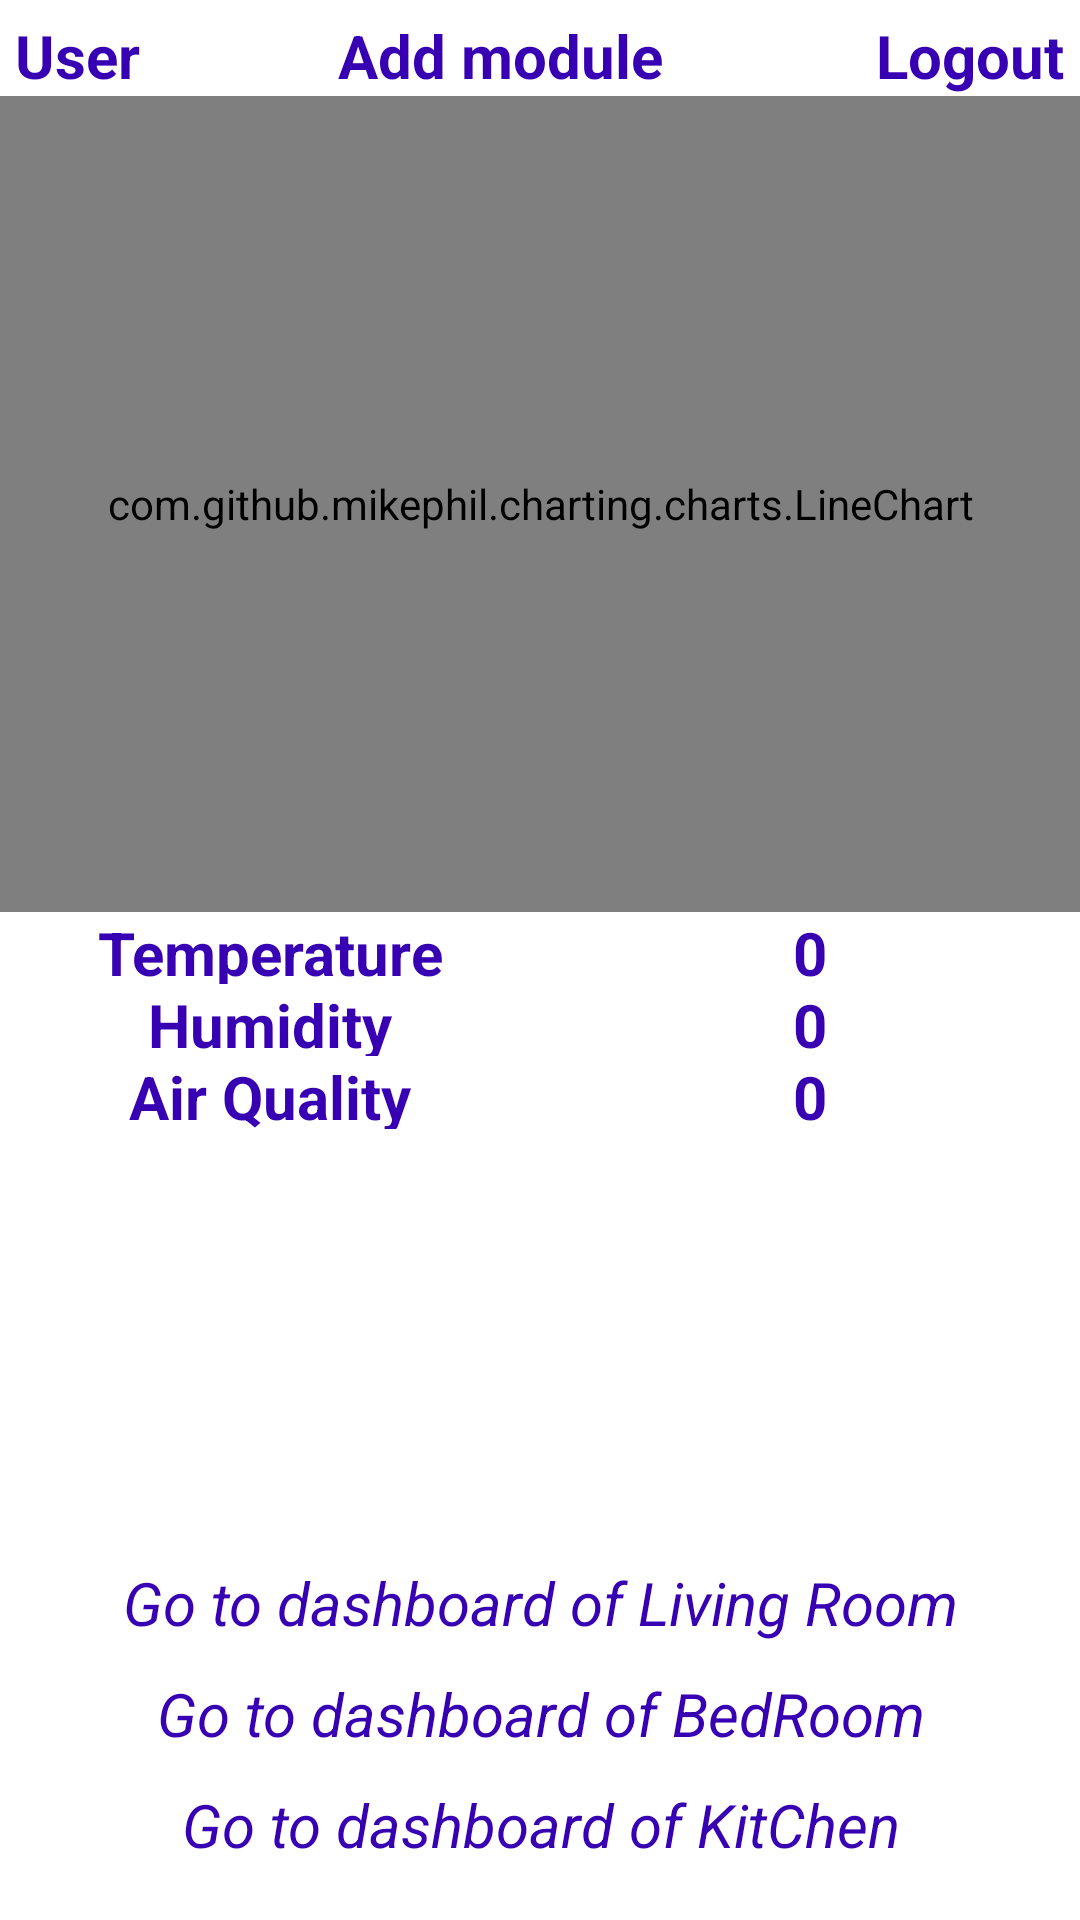

Layout XML and referenced resources for this Android screen:
<!-- AndroidManifest.xml: application theme Theme.IOT_Firebase -->
<!-- res/layout/activity_main.xml -->
<?xml version="1.0" encoding="utf-8"?>
<androidx.drawerlayout.widget.DrawerLayout
    xmlns:android="http://schemas.android.com/apk/res/android"
    xmlns:app="http://schemas.android.com/apk/res-auto"
    xmlns:tools="http://schemas.android.com/tools"
    android:layout_width="match_parent"
    android:layout_height="match_parent"
    android:id="@+id/IdMainActivity"
    android:background="@drawable/background_2"
    tools:context=".MainActivity">

        <LinearLayout
            android:layout_width="match_parent"
            android:layout_height="match_parent"
            android:orientation="vertical"
            android:weightSum="10">
            <LinearLayout
                android:layout_width="match_parent"
                android:layout_height="wrap_content"
                android:orientation="horizontal">
                <TextView
                    android:layout_width="wrap_content"
                    android:layout_height="wrap_content"
                    android:text="User"
                    android:textStyle="bold"
                    android:textSize="20dp"
                    android:textColor="@color/purple_700"
                    android:gravity="left"
                    android:layout_weight="0.1"
                    android:layout_marginTop="5dp"
                    android:layout_marginLeft="5dp"
                    android:id="@+id/TextViewUser"
                >
                </TextView>
                <TextView
                    android:layout_width="wrap_content"
                    android:layout_height="wrap_content"
                    android:text="Add module"
                    android:textStyle="bold"
                    android:textSize="20dp"
                    android:textColor="@color/purple_700"
                    android:gravity="center"
                    android:layout_weight="0.1"
                    android:layout_marginTop="5dp"
                    android:layout_marginRight="5dp"
                    android:id="@+id/TextViewdevice"
                    >
                </TextView>
                <TextView
                    android:layout_width="wrap_content"
                    android:layout_height="wrap_content"
                    android:text="Logout"
                    android:textStyle="bold"
                    android:textSize="20dp"
                    android:textColor="@color/purple_700"
                    android:gravity="right"
                    android:layout_weight="0.1"
                    android:layout_marginTop="5dp"
                    android:layout_marginRight="5dp"
                    android:id="@+id/TextViewLogout"
                    >
                </TextView>
            </LinearLayout>
            <com.github.mikephil.charting.charts.LineChart
                android:layout_width="match_parent"
                android:layout_height="0dp"
                android:layout_weight="7.5"
                android:background="@color/white"
                android:id="@+id/lineChart">
            </com.github.mikephil.charting.charts.LineChart>
            <LinearLayout
                android:layout_width="match_parent"
                android:layout_height="0dp"
                android:layout_weight="2"
                android:weightSum="3"
                android:orientation="vertical">
                <LinearLayout
                    android:layout_width="match_parent"
                    android:layout_height="0dp"
                    android:gravity="center"
                    android:layout_weight="1"
                    android:weightSum="2"
                    android:orientation="horizontal">
                    <TextView
                        android:layout_width="0dp"
                        android:layout_height="wrap_content"
                        android:layout_weight="1"
                        android:textSize="20dp"
                        android:text="Temperature"
                        android:textStyle="bold"
                        android:gravity="center"
                        android:textColor="@color/purple_700">
                    </TextView>

                    <TextView
                        android:layout_width="0dp"
                        android:layout_height="wrap_content"
                        android:layout_weight="1"
                        android:text="0"
                        android:textSize="20dp"
                        android:textStyle="bold"
                        android:gravity="center"
                        android:textColor="@color/purple_700"
                        android:id="@+id/TextViewTemperature">
                    </TextView>
                </LinearLayout>
                <LinearLayout
                    android:layout_width="match_parent"
                    android:layout_height="0dp"
                    android:layout_weight="1"
                    android:gravity="center"
                    android:weightSum="2"
                    android:orientation="horizontal">
                    <TextView
                        android:layout_width="0dp"
                        android:layout_height="wrap_content"
                        android:layout_weight="1"
                        android:textSize="20dp"
                        android:text="Humidity"
                        android:textStyle="bold"
                        android:gravity="center"
                        android:textColor="@color/purple_700">
                    </TextView>
                    <TextView
                        android:layout_width="0dp"
                        android:layout_height="wrap_content"
                        android:layout_weight="1"
                        android:text="0"
                        android:textSize="20dp"
                        android:textStyle="bold"
                        android:gravity="center"
                        android:textColor="@color/purple_700"
                        android:id="@+id/TextViewHumidity">
                    </TextView>
                </LinearLayout>
                <LinearLayout
                    android:layout_width="match_parent"
                    android:layout_height="0dp"
                    android:layout_weight="1"
                    android:gravity="center"
                    android:weightSum="2"
                    android:orientation="horizontal">
                    <TextView
                        android:layout_width="0dp"
                        android:layout_height="wrap_content"
                        android:layout_weight="1"
                        android:textSize="20dp"
                        android:text="Air Quality"
                        android:textStyle="bold"
                        android:gravity="center"
                        android:textColor="@color/purple_700">
                    </TextView>
                    <TextView
                        android:layout_width="0dp"
                        android:layout_height="wrap_content"
                        android:layout_weight="1"
                        android:text="0"
                        android:textSize="20dp"
                        android:textStyle="bold"
                        android:gravity="center"
                        android:textColor="@color/purple_700"
                        android:id="@+id/TextViewAirQuality">
                    </TextView>
                </LinearLayout>
            </LinearLayout>

            <ImageButton
                android:layout_gravity="center"
                android:layout_marginTop="10dp"
                android:id="@+id/btnSpeak"
                android:layout_width="100dp"
                android:layout_height="100dp"
                android:background="@drawable/images"
                />

            <TextView
                android:id="@+id/tvTest"
                android:layout_width="wrap_content"
                android:layout_height="wrap_content"
                android:layout_gravity="center"
                android:layout_marginTop="5dp"
                android:text=""
                android:textSize="18sp" />

            <TextView
                android:id="@+id/TextViewLivingRoom"
                android:layout_width="match_parent"
                android:layout_height="wrap_content"
                android:layout_gravity="center_horizontal"
                android:layout_margin="5dp"
                android:gravity="center"
                android:text="Go to dashboard of Living Room"
                android:textColor="@color/purple_700"
                android:textSize="20dp"
                android:textStyle="italic"
                >
            </TextView>
            <TextView
                android:id="@+id/TextViewBedRoom"
                android:layout_width="match_parent"
                android:layout_height="wrap_content"
                android:layout_gravity="center_horizontal"
                android:layout_margin="5dp"
                android:gravity="center"
                android:text="Go to dashboard of BedRoom"
                android:textColor="@color/purple_700"
                android:textSize="20dp"
                android:textStyle="italic"></TextView>
            <TextView
                android:id="@+id/TextViewKitchen"
                android:layout_width="match_parent"
                android:layout_height="wrap_content"
                android:layout_gravity="center_horizontal"
                android:layout_marginTop="5dp"
                android:gravity="center"
                android:text="Go to dashboard of KitChen"
                android:textColor="@color/purple_700"
                android:textSize="20dp"
                android:textStyle="italic"></TextView>

        </LinearLayout>
</androidx.drawerlayout.widget.DrawerLayout>
<!-- resources referenced by this layout -->
<resources>
  <style name="Theme.IOT_Firebase" parent="Theme.MaterialComponents.DayNight.DarkActionBar">
          
          <item name="colorPrimary">@color/purple_500</item>
          <item name="colorPrimaryVariant">@color/purple_700</item>
          <item name="colorOnPrimary">@color/white</item>
          
          <item name="colorSecondary">@color/teal_200</item>
          <item name="colorSecondaryVariant">@color/teal_700</item>
          <item name="colorOnSecondary">@color/black</item>
          
          <item name="android:statusBarColor" tools:targetApi="l">?attr/colorPrimaryVariant</item>
          
      </style>
  <!-- not gathered from this repository: default colours our renderer supplied (Android Studio template values) -->
  <color name="purple_500">#FF6200EE</color>
  <color name="purple_700">#FF3700B3</color>
  <color name="teal_200">#FF03DAC5</color>
  <color name="teal_700">#FF018786</color>
  <color name="black">#FF000000</color>
  <color name="white">#FFFFFFFF</color>
</resources>
